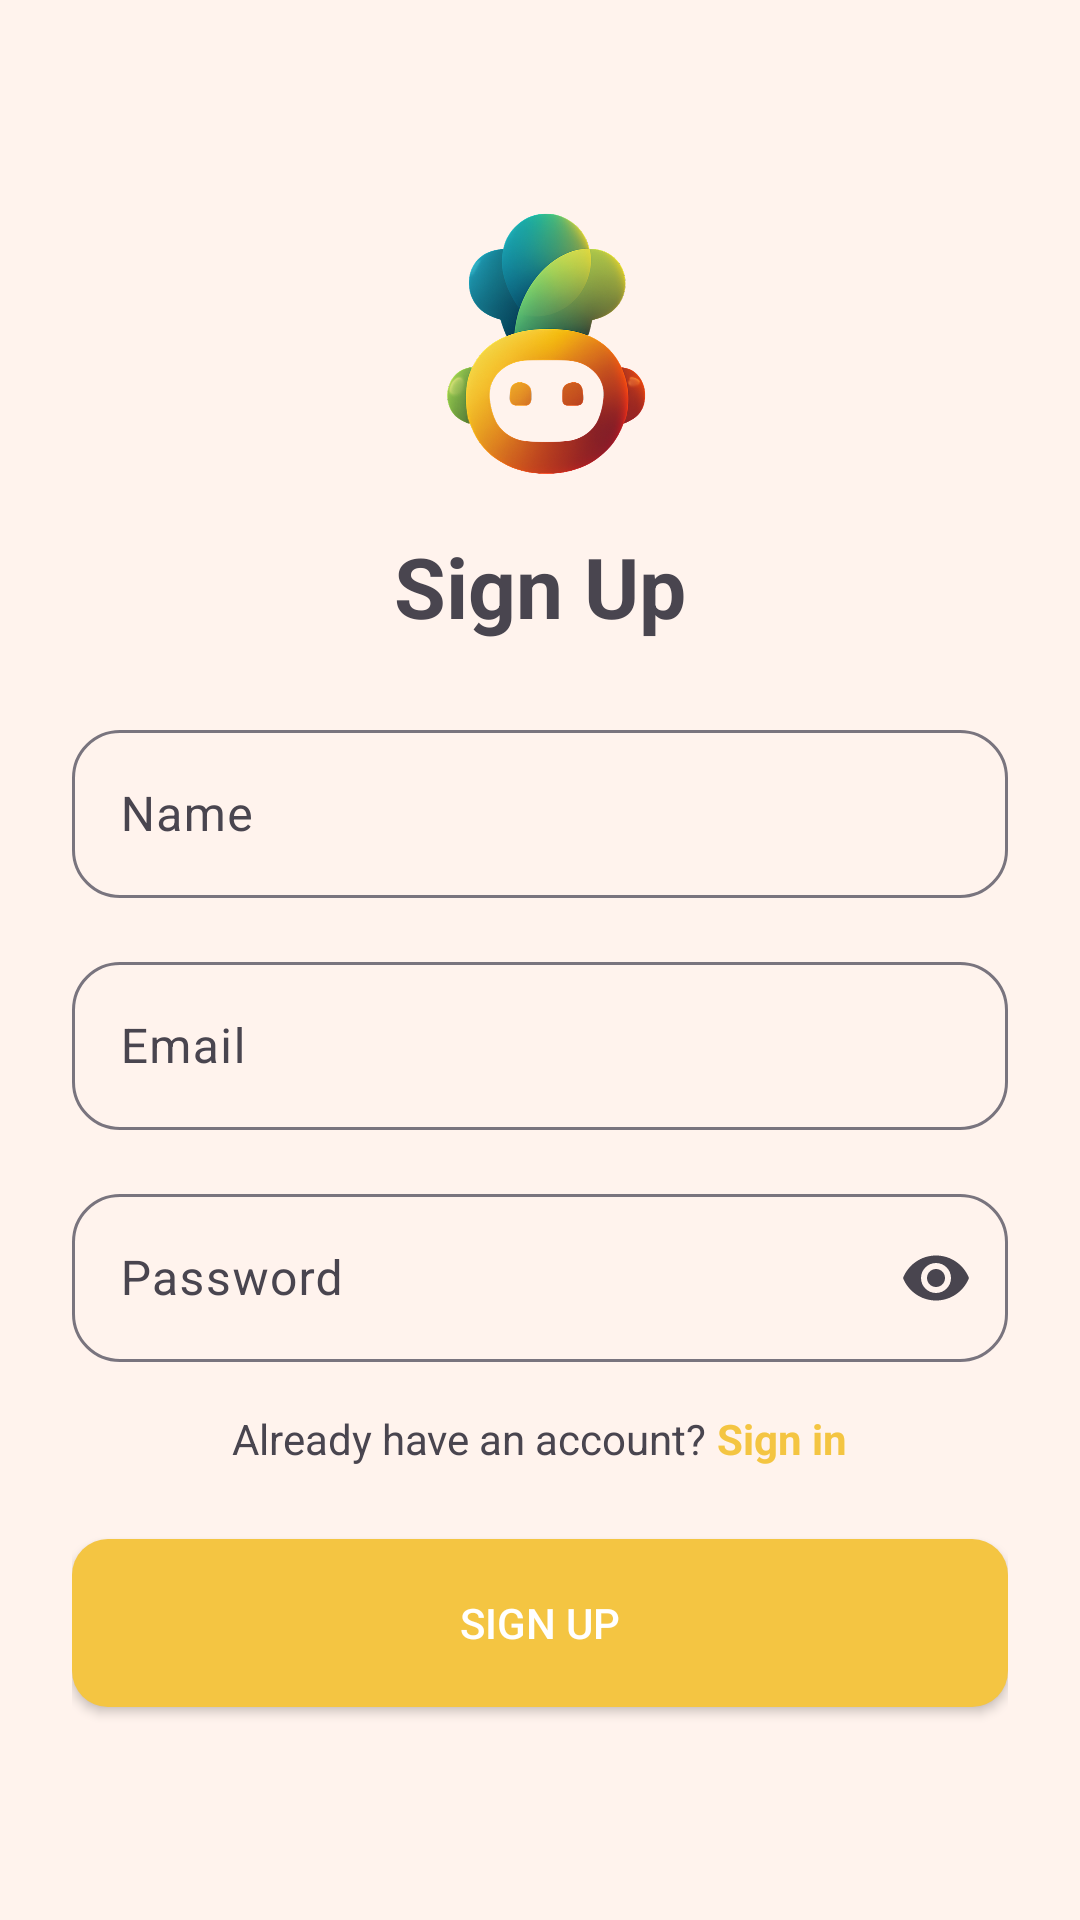

Write the Android layout XML for this screen, with the resource values it uses.
<!-- AndroidManifest.xml: application theme Theme.MealRecommendationApp -->
<!-- res/layout/activity_register.xml -->
<ScrollView
    xmlns:android="http://schemas.android.com/apk/res/android"
    xmlns:app="http://schemas.android.com/apk/res-auto"
    android:layout_width="match_parent"
    android:layout_height="match_parent"
    android:fillViewport="true"
    android:background="#FFF3ED">

    <LinearLayout
        android:layout_width="match_parent"
        android:layout_height="match_parent"
        android:orientation="vertical"
        android:padding="24dp"
        android:gravity="center">

        
        <ImageView
            android:layout_width="90dp"
            android:layout_height="90dp"
            android:src="@drawable/img_food_logo"
            android:layout_marginBottom="16dp"/>

        
        <TextView
            android:layout_width="wrap_content"
            android:layout_height="wrap_content"
            android:text="Sign Up"
            android:textSize="28sp"
            android:textStyle="bold"
            android:layout_marginBottom="24dp"/>

        
        <com.google.android.material.textfield.TextInputLayout
            android:layout_width="match_parent"
            android:layout_height="wrap_content"
            android:layout_marginBottom="16dp"
            app:boxBackgroundMode="outline"
            app:boxCornerRadiusTopStart="16dp"
            app:boxCornerRadiusTopEnd="16dp"
            app:boxCornerRadiusBottomStart="16dp"
            app:boxCornerRadiusBottomEnd="16dp">

            <com.google.android.material.textfield.TextInputEditText
                android:id="@+id/edtName"
                android:layout_width="match_parent"
                android:layout_height="56dp"
                android:hint="Name"/>
        </com.google.android.material.textfield.TextInputLayout>

        
        <com.google.android.material.textfield.TextInputLayout
            android:layout_width="match_parent"
            android:layout_height="wrap_content"
            android:layout_marginBottom="16dp"
            app:boxBackgroundMode="outline"
            app:boxCornerRadiusTopStart="16dp"
            app:boxCornerRadiusTopEnd="16dp"
            app:boxCornerRadiusBottomStart="16dp"
            app:boxCornerRadiusBottomEnd="16dp">

            <com.google.android.material.textfield.TextInputEditText
                android:id="@+id/edtEmail"
                android:layout_width="match_parent"
                android:layout_height="56dp"
                android:hint="Email"
                android:inputType="textEmailAddress"/>
        </com.google.android.material.textfield.TextInputLayout>

        
        <com.google.android.material.textfield.TextInputLayout
            android:layout_width="match_parent"
            android:layout_height="wrap_content"
            android:layout_marginBottom="16dp"
            app:boxBackgroundMode="outline"
            app:boxCornerRadiusTopStart="16dp"
            app:boxCornerRadiusTopEnd="16dp"
            app:boxCornerRadiusBottomStart="16dp"
            app:boxCornerRadiusBottomEnd="16dp"
            app:endIconMode="password_toggle">

            <com.google.android.material.textfield.TextInputEditText
                android:id="@+id/edtPassword"
                android:layout_width="match_parent"
                android:layout_height="56dp"
                android:hint="Password"
                android:inputType="textPassword"/>
        </com.google.android.material.textfield.TextInputLayout>

        
        <LinearLayout
            android:layout_width="wrap_content"
            android:layout_height="wrap_content"
            android:orientation="horizontal"
            android:layout_marginBottom="24dp">

            <TextView
                android:layout_width="wrap_content"
                android:layout_height="wrap_content"
                android:text="Already have an account? "/>

            <TextView
                android:id="@+id/txtSignIn"
                android:layout_width="wrap_content"
                android:layout_height="wrap_content"
                android:text="Sign in"
                android:textColor="#F4C542"
                android:textStyle="bold"
                android:clickable="true"/>
        </LinearLayout>

        
        <Button
            android:id="@+id/btnSignUp"
            android:layout_width="match_parent"
            android:layout_height="56dp"
            android:text="Sign up"
            android:background="@drawable/bg_button_yellow"
            android:textColor="#FFFFFF"/>

    </LinearLayout>

</ScrollView>
<!-- resources referenced by this layout -->
<resources>
  <!-- drawable bg_button_yellow (drawable) -->
  <shape xmlns:android="http://schemas.android.com/apk/res/android">
      <solid android:color="#F4C542"/>
      <corners android:radius="12dp"/>
  </shape>
  <!-- drawable img_food_logo: png bitmap (drawable, 268007 bytes) -->
  <style name="Theme.MealRecommendationApp" parent="Base.Theme.MealRecommendationApp">
          <item name="materialButtonStyle">@style/MyButton</item>
      </style>
  <style name="Base.Theme.MealRecommendationApp" parent="Theme.Material3.DayNight.NoActionBar">
      </style>
  <style name="MyButton" parent="Widget.Material3.Button">
          <item name="backgroundTint">@null</item>
          <item name="strokeColor">@null</item>
          <item name="rippleColor">@null</item>
      </style>
</resources>
